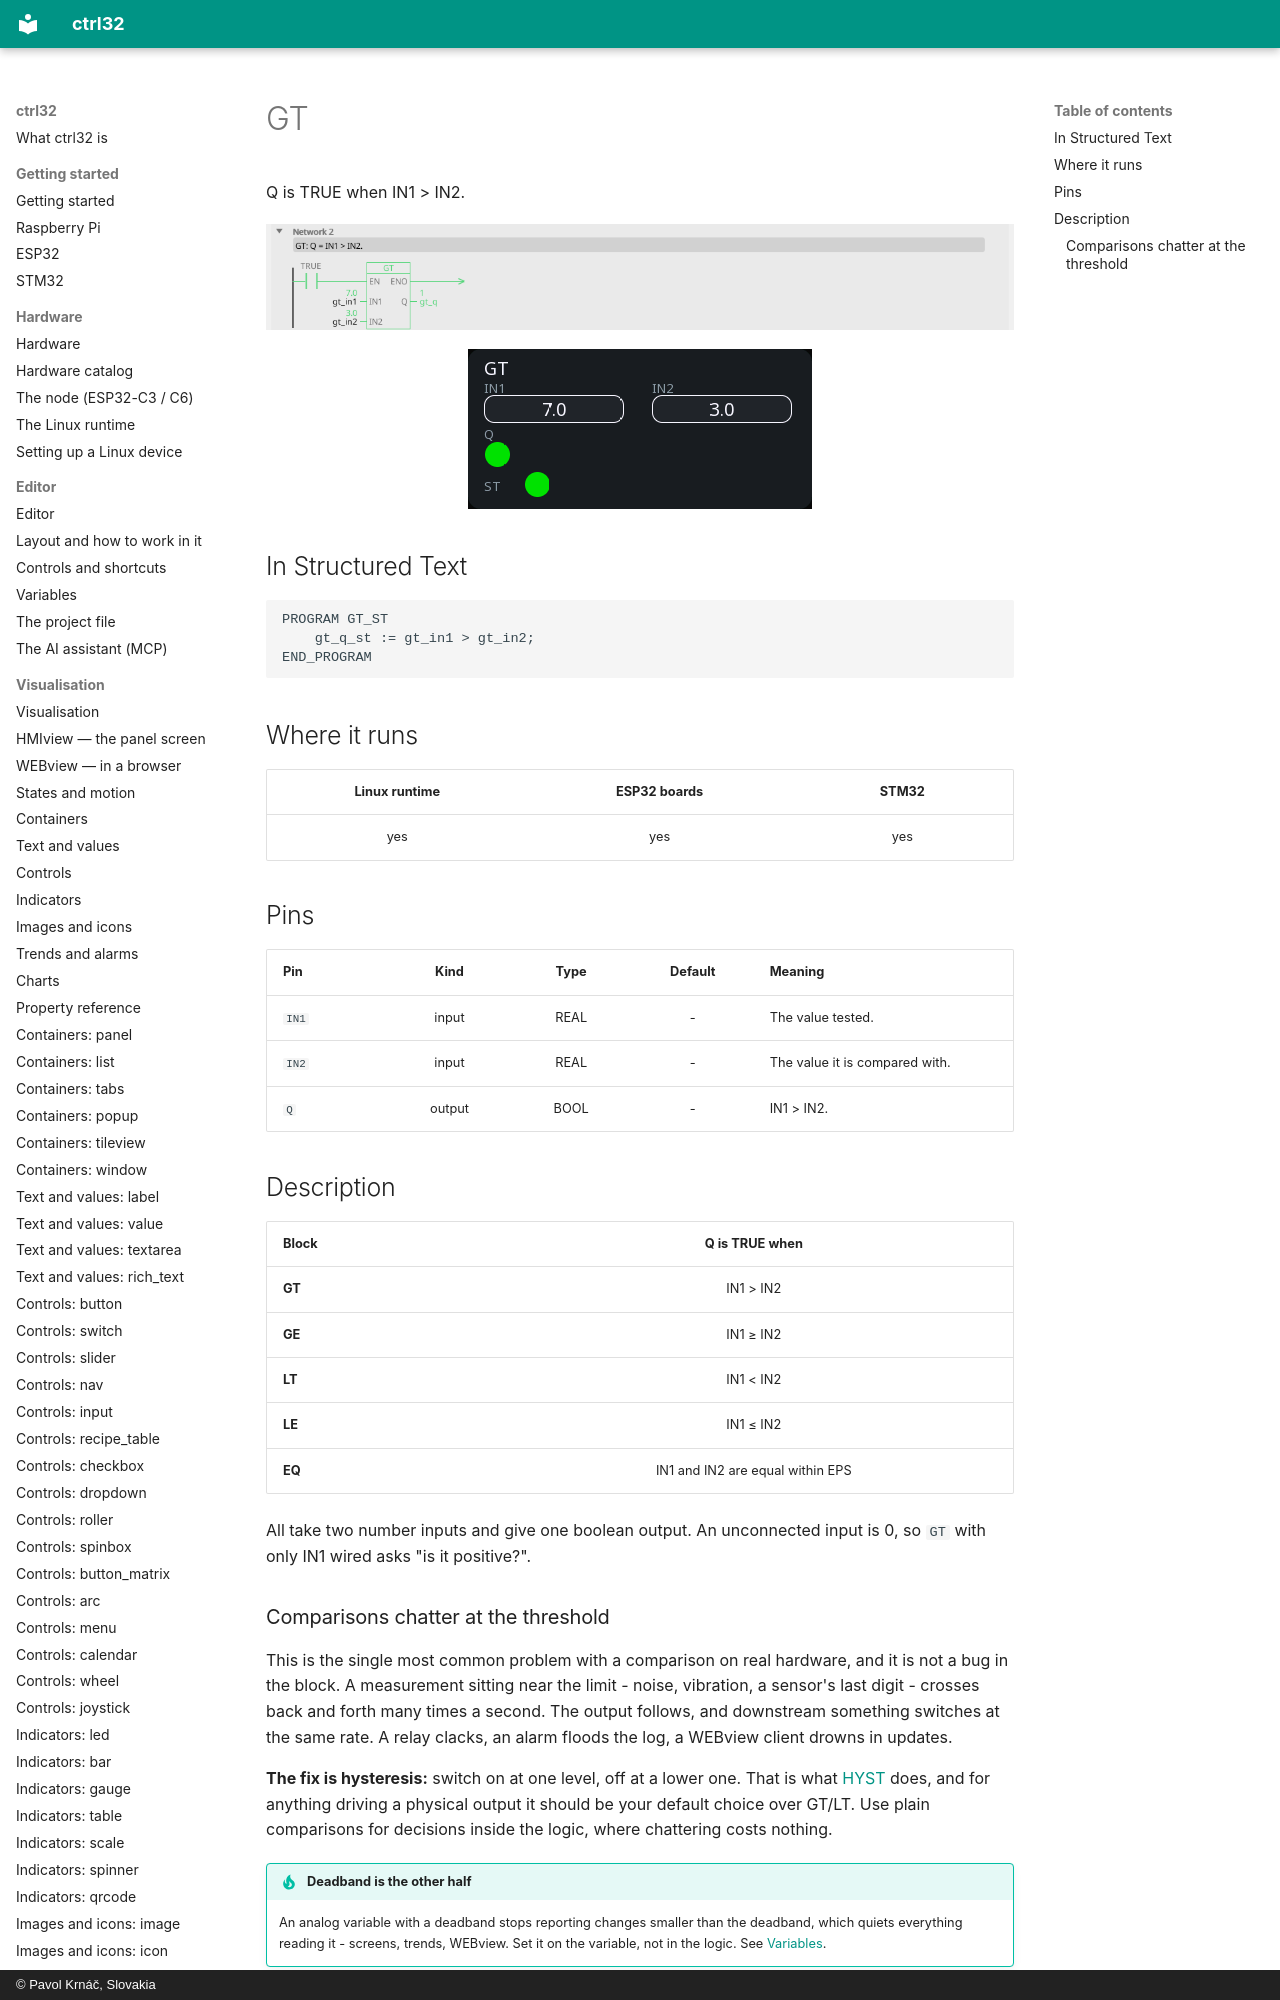

repository: ctrl32/docs · page: fb-gt/index.html · generator: mkdocs · copyright: © Pavol Krnáč, Slovakia

---
image: img/blk-gt-ld.webp
image_alt: "GT in the editor"
---

# GT

Q is TRUE when IN1 > IN2.

![GT on a rung](img/blk-gt-ld.webp){: .sb-center}

![GT on a WEBview screen](img/blk-gt-web.webp){: .sb-center}

## In Structured Text

```iecst
PROGRAM GT_ST
    gt_q_st := gt_in1 > gt_in2;
END_PROGRAM
```
